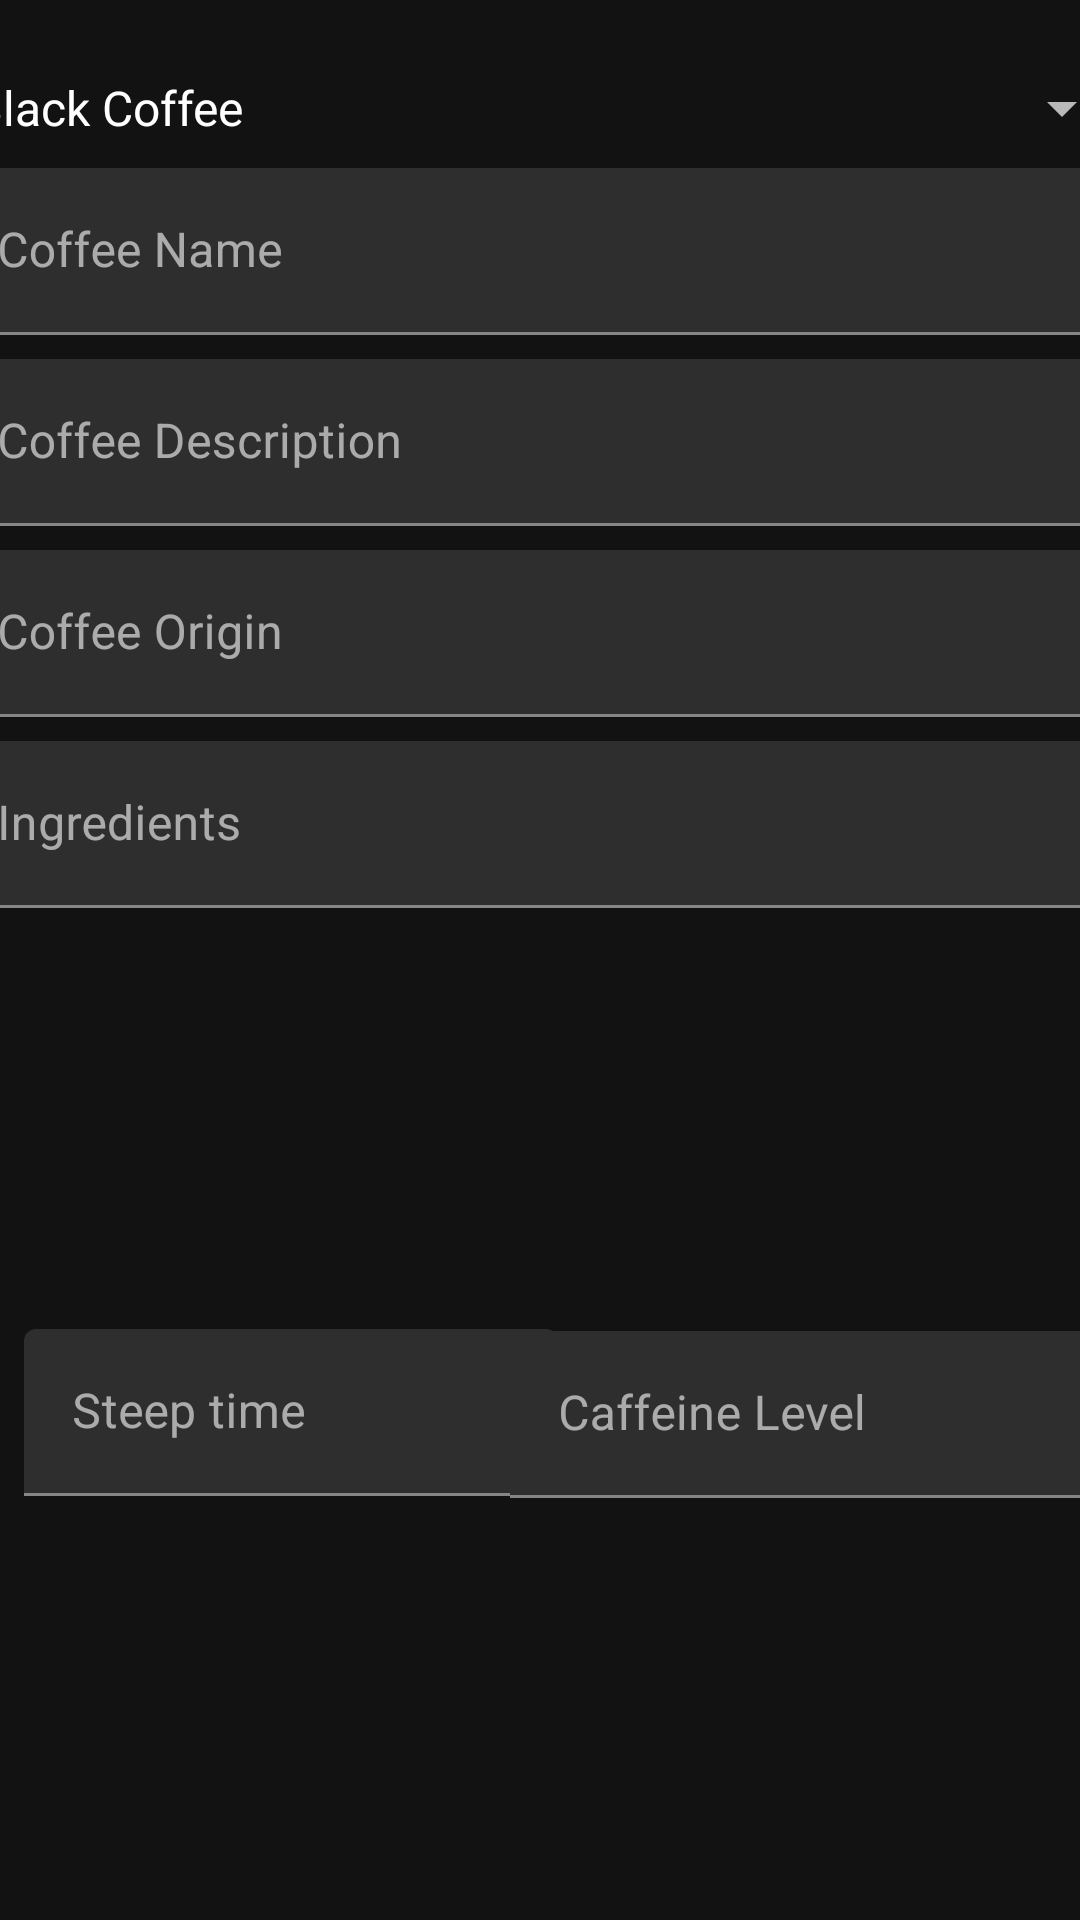

Here is an Android app screen rendered from its layout file. Give the layout XML and the strings, colors and styles it references.
<!-- AndroidManifest.xml: application theme AppTheme -->
<!-- res/layout/activity_add_coffee.xml -->
<?xml version="1.0" encoding="utf-8"?>
<android.support.constraint.ConstraintLayout xmlns:android="http://schemas.android.com/apk/res/android"
    xmlns:app="http://schemas.android.com/apk/res-auto"
    xmlns:tools="http://schemas.android.com/tools"
    android:layout_width="match_parent"
    android:layout_height="match_parent"
    tools:context=".AddCoffeeActivity">

    <Spinner
        android:id="@+id/spinner_coffeeType"
        android:layout_width="395dp"
        android:layout_height="wrap_content"
        android:layout_marginStart="8dp"
        android:layout_marginTop="24dp"
        android:layout_marginEnd="8dp"
        android:entries="@array/coffee_types"
        app:layout_constraintEnd_toEndOf="parent"
        app:layout_constraintStart_toStartOf="parent"
        app:layout_constraintTop_toTopOf="parent" />

    <android.support.design.widget.TextInputLayout
        android:id="@+id/textInputLayout"
        android:layout_width="395dp"
        android:layout_height="wrap_content"
        android:layout_marginStart="8dp"
        android:layout_marginTop="8dp"
        android:layout_marginEnd="8dp"
        app:layout_constraintEnd_toEndOf="parent"
        app:layout_constraintStart_toStartOf="parent"
        app:layout_constraintTop_toBottomOf="@+id/spinner_coffeeType">

        <android.support.design.widget.TextInputEditText
            android:id="@+id/ti_coffeeName"
            android:layout_width="match_parent"
            android:layout_height="wrap_content"
            android:hint="Coffee Name" />
    </android.support.design.widget.TextInputLayout>

    <android.support.design.widget.TextInputLayout
        android:id="@+id/textInputLayout2"
        android:layout_width="395dp"
        android:layout_height="wrap_content"
        android:layout_marginStart="8dp"
        android:layout_marginTop="8dp"
        android:layout_marginEnd="8dp"
        app:layout_constraintEnd_toEndOf="parent"
        app:layout_constraintStart_toStartOf="parent"
        app:layout_constraintTop_toBottomOf="@+id/textInputLayout">

        <android.support.design.widget.TextInputEditText
            android:id="@+id/ti_coffeeDesc"
            android:layout_width="match_parent"
            android:layout_height="wrap_content"
            android:hint="@string/coffee_description" />
    </android.support.design.widget.TextInputLayout>

    <android.support.design.widget.TextInputLayout
        android:id="@+id/textInputLayout3"
        android:layout_width="395dp"
        android:layout_height="wrap_content"
        android:layout_marginStart="8dp"
        android:layout_marginTop="8dp"
        android:layout_marginEnd="8dp"
        app:layout_constraintEnd_toEndOf="parent"
        app:layout_constraintStart_toStartOf="parent"
        app:layout_constraintTop_toBottomOf="@+id/textInputLayout2">

        <android.support.design.widget.TextInputEditText
            android:id="@+id/ti_coffeeOrigin"
            android:layout_width="match_parent"
            android:layout_height="wrap_content"
            android:hint="@string/coffee_origin" />
    </android.support.design.widget.TextInputLayout>

    <android.support.design.widget.TextInputLayout
        android:id="@+id/textInputLayout4"
        android:layout_width="395dp"
        android:layout_height="wrap_content"
        android:layout_marginStart="8dp"
        android:layout_marginTop="8dp"
        android:layout_marginEnd="8dp"
        app:layout_constraintEnd_toEndOf="parent"
        app:layout_constraintStart_toStartOf="parent"
        app:layout_constraintTop_toBottomOf="@+id/textInputLayout3">

        <android.support.design.widget.TextInputEditText
            android:id="@+id/ti_coffeeIng"
            android:layout_width="match_parent"
            android:layout_height="wrap_content"
            android:hint="@string/ingredients" />
    </android.support.design.widget.TextInputLayout>

    <android.support.design.widget.TextInputLayout
        android:id="@+id/textInputLayout5"
        android:layout_width="178dp"
        android:layout_height="57dp"
        android:layout_marginStart="8dp"
        android:layout_marginTop="8dp"
        android:layout_marginBottom="8dp"
        app:layout_constraintBottom_toBottomOf="parent"
        app:layout_constraintStart_toStartOf="parent"
        app:layout_constraintTop_toBottomOf="@+id/textInputLayout4">

        <android.support.design.widget.TextInputEditText
            android:id="@+id/ti_coffeeTime"
            android:layout_width="match_parent"
            android:layout_height="wrap_content"
            android:hint="@string/steep_time" />
    </android.support.design.widget.TextInputLayout>

    <android.support.design.widget.TextInputLayout
        android:layout_width="206dp"
        android:layout_height="wrap_content"
        android:layout_marginStart="8dp"
        android:layout_marginTop="8dp"
        android:layout_marginEnd="8dp"
        android:layout_marginBottom="8dp"
        app:layout_constraintBottom_toBottomOf="parent"
        app:layout_constraintEnd_toEndOf="parent"
        app:layout_constraintStart_toEndOf="@+id/textInputLayout5"
        app:layout_constraintTop_toBottomOf="@+id/textInputLayout4">

        <android.support.design.widget.TextInputEditText
            android:id="@+id/ti_coffeeCaffLevel"
            android:layout_width="match_parent"
            android:layout_height="wrap_content"
            android:hint="@string/caffeine_level" />
    </android.support.design.widget.TextInputLayout>
</android.support.constraint.ConstraintLayout>
<!-- resources referenced by this layout -->
<resources>
  <string-array name="coffee_types">
          <item>Black Coffee</item>
          <item>Milk Coffee</item>
          <item>Herbal Coffee</item>
      </string-array>
  <string name="caffeine_level">Caffeine Level</string>
  <string name="coffee_description">Coffee Description</string>
  <string name="coffee_origin">Coffee Origin</string>
  <string name="ingredients">Ingredients</string>
  <string name="steep_time">Steep time</string>
  <style name="AppTheme" parent="Theme.MaterialComponents">
          
          <item name="colorPrimary">@color/colorPrimary</item>
          <item name="colorPrimaryDark">@color/colorPrimaryDark</item>
          <item name="colorAccent">@color/colorAccent</item>
      </style>
  <color name="colorPrimary">#008577</color>
  <color name="colorPrimaryDark">#00574B</color>
  <color name="colorAccent">#D81B60</color>
</resources>
